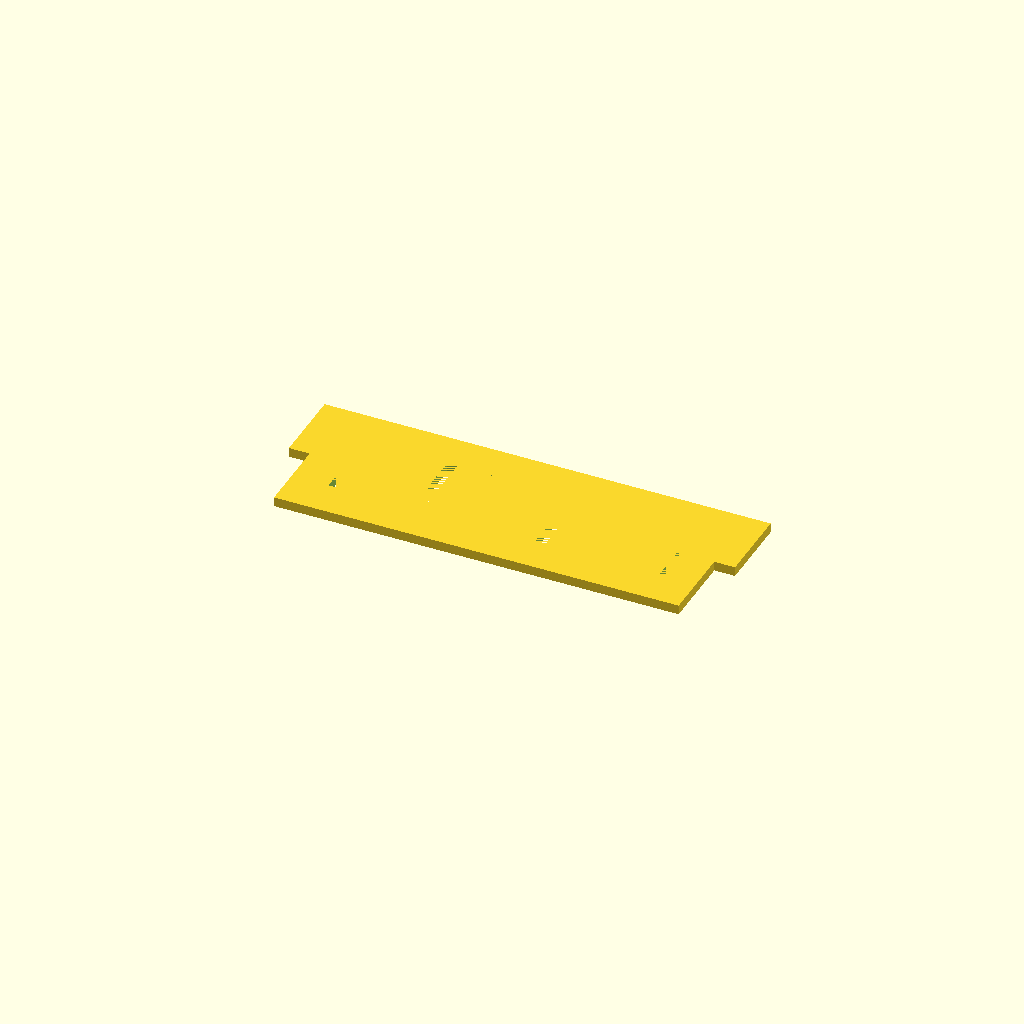
Cell 1: rendered with the file's own defaults.
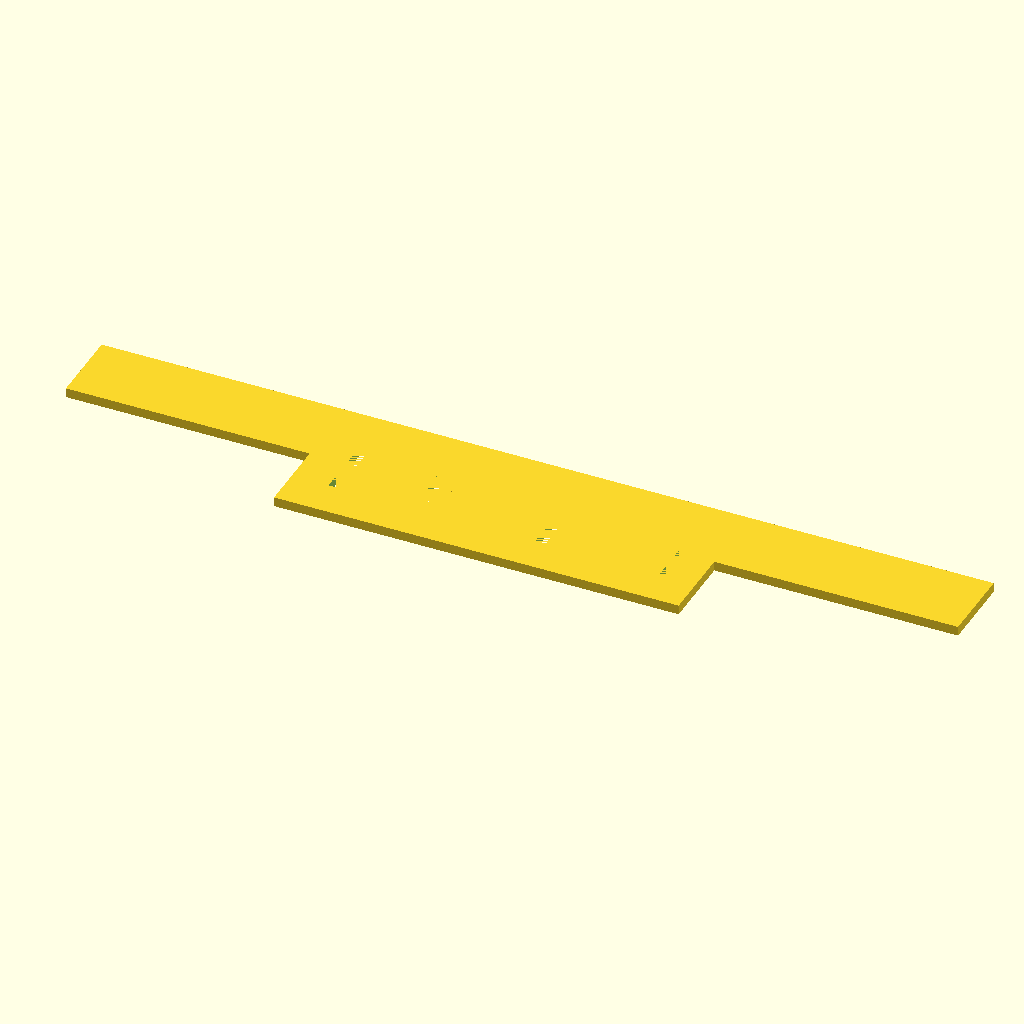
Cell 2: the same model with spine_len = 140.
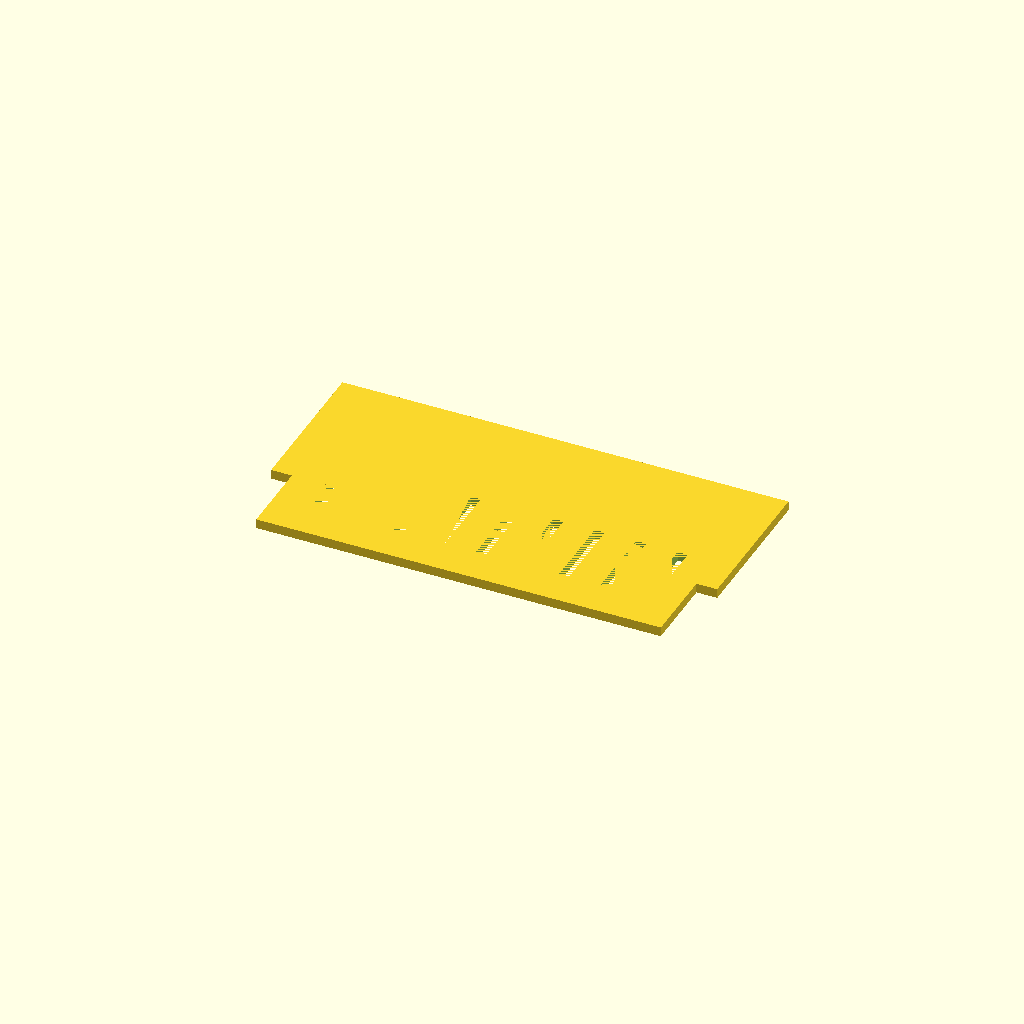
Cell 3: the same model with spine_w = 24.
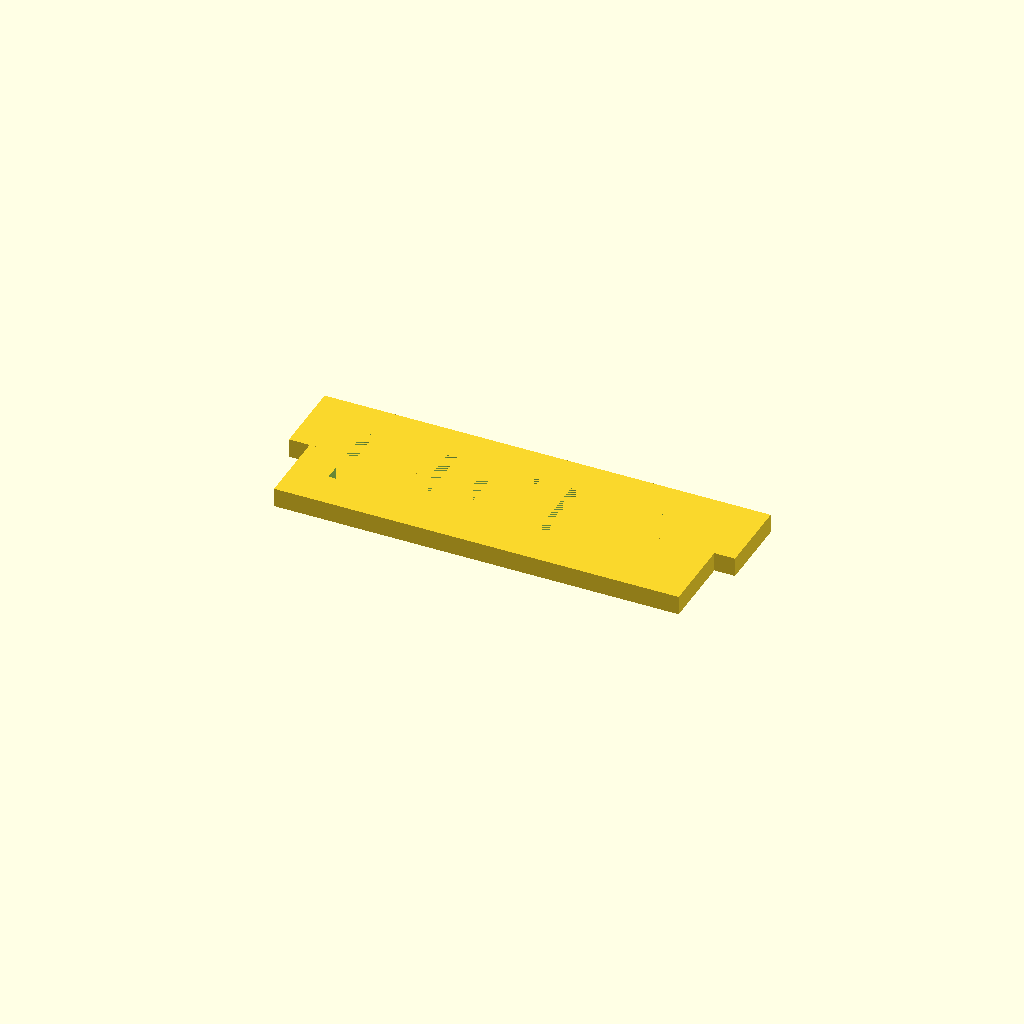
Cell 4: the same model with thickness = 3.
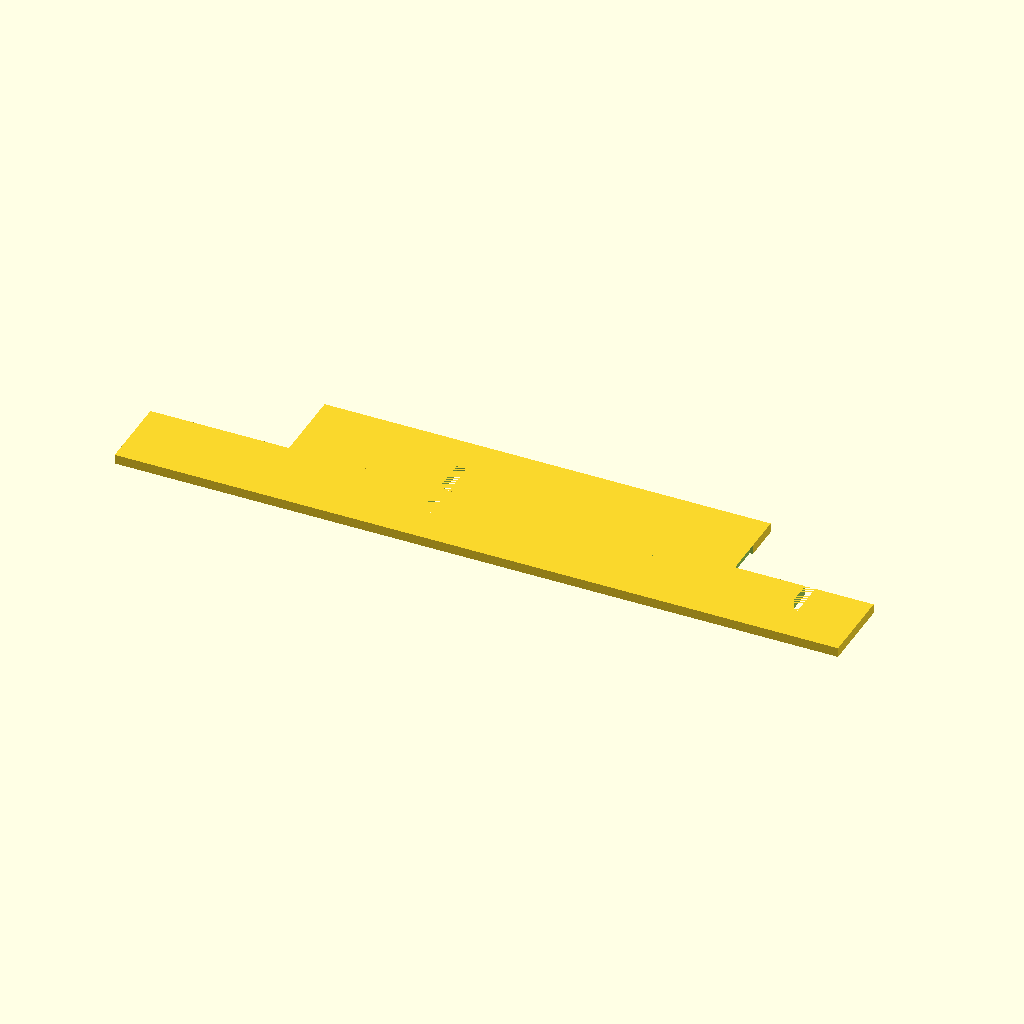
Cell 5: the same model with tooth_w = 10.
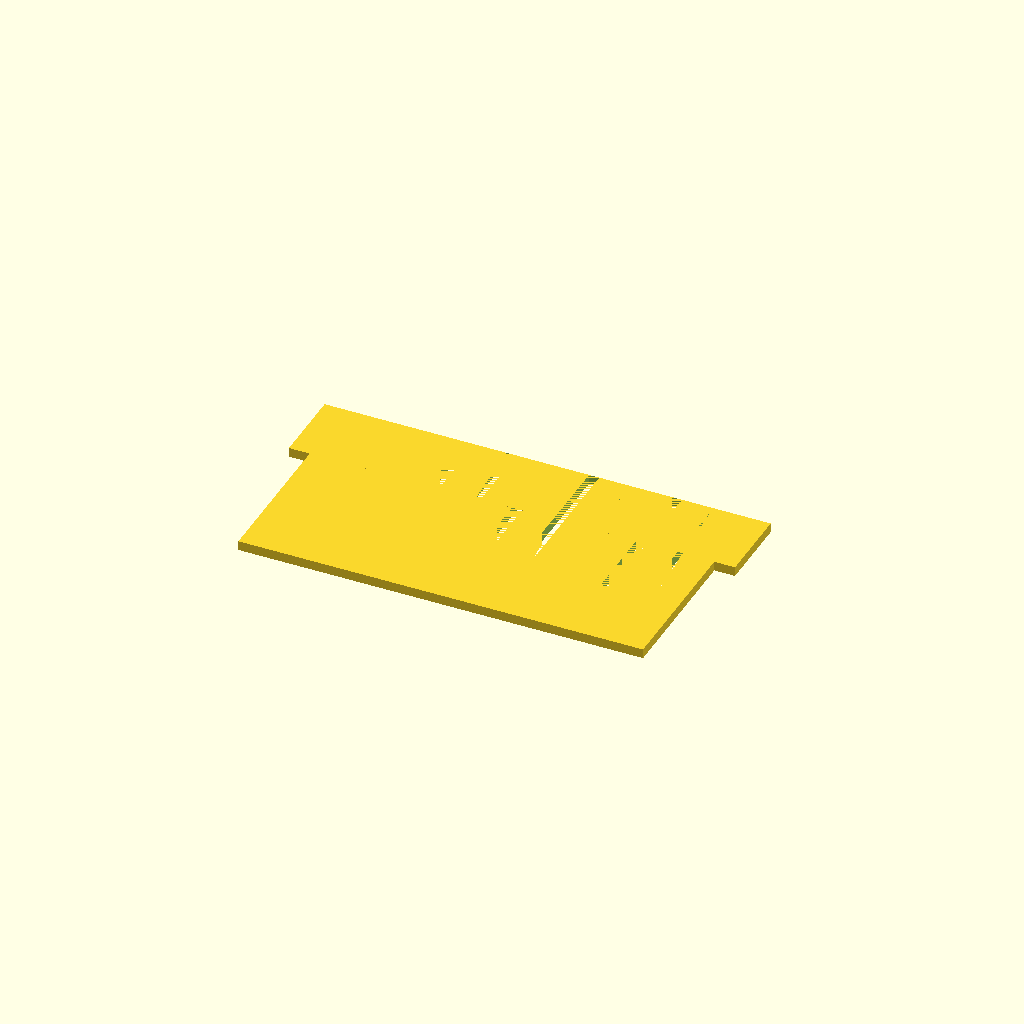
Cell 6 — tooth_h set to 24, the other parameters unchanged.
One fixed orthographic camera (rotation 55°, 0°, 25°; colour scheme Cornfield) for every cell.
Source of the model, bench/results/gpu-base-h4-g4/code/qwen3.5-9b/gel_comb_10well_s0_checklist_a2.scad:
// 10-well agarose gel comb - flat plate with spine and hanging teeth.
// Orientation: Lying flat on XY plane, spine along X, teeth hanging in -Y.

// Dimensions
spine_len = 70;   // Length of the spine (X)
spine_w   = 12;   // Width of the spine (Y)
thickness = 1.5;  // Thickness of the plate (Z)

tooth_w   = 5.0;  // Width of each tooth (X)
tooth_h   = 12;   // Length of each tooth (Y)
gap       = 1.5;  // Gap between teeth (X)
n_teeth   = 10;   // Number of teeth

$fn = 64;

// Calculate total width of the tooth row
tooth_row_w = n_teeth * tooth_w + (n_teeth - 1) * gap;

// The spine is centered at X=0.
// The tooth row is centered on the spine in X, so it is also centered at X=0.
// The teeth hang from the -Y edge of the spine.
// Spine Y range: [-spine_w/2, spine_w/2] = [-6, 6].
// Teeth start at Y = -6 and extend to Y = -6 - tooth_h.

difference() {
    union() {
        // 1. The Spine
        // X: [-35, 35], Y: [-6, 6], Z: [0, 1.5]
        translate([-spine_len / 2, -spine_w / 2, 0]) 
            cube([spine_len, spine_w, thickness]);

        // 2. The Teeth Block
        // X: [-tooth_row_w/2, tooth_row_w/2]
        // Y: [-spine_w/2 - tooth_h, -spine_w/2]
        // Z: [0, thickness]
        translate([-tooth_row_w / 2, -spine_w / 2 - tooth_h, 0])
            cube([tooth_row_w, tooth_h, thickness]);
    }
    
    // Cut out the gaps between teeth
    // There are n_teeth - 1 gaps.
    // We iterate i from 0 to n_teeth - 2.
    for (i = [0 : n_teeth - 2]) {
        // Calculate X position of the gap
        // The tooth row starts at -tooth_row_w / 2.
        // Tooth 0 starts at -tooth_row_w / 2.
        // Tooth i starts at -tooth_row_w / 2 + i * (tooth_w + gap).
        // Gap i is between Tooth i and Tooth i+1.
        // Gap i starts at (Start of Tooth i) + tooth_w.
        
        row_start = -tooth_row_w / 2;
        gap_x_start = row_start + i * (tooth_w + gap) + tooth_w;
        gap_x_center = gap_x_start + gap / 2;
        
        // Cut a slot through the teeth block
        // The slot must be slightly wider than the gap to ensure clean separation.
        // We cut a rectangle of width (gap + 0.1).
        // Y range of the cut: full height of the teeth block (tooth_h).
        // Z range: extend slightly below Z=0 to ensure clean cut.
        translate([gap_x_center, -spine_w / 2 - tooth_h / 2, -0.1])
            cube([gap + 0.1, tooth_h, thickness + 0.1]);
    }
}
Customizer parameters (derived from the source; name, type, default, range or options):
spine_len: number, default 70
spine_w: number, default 12
thickness: number, default 1.5
tooth_w: number, default 5
tooth_h: number, default 12
gap: number, default 1.5
n_teeth: number, default 10
